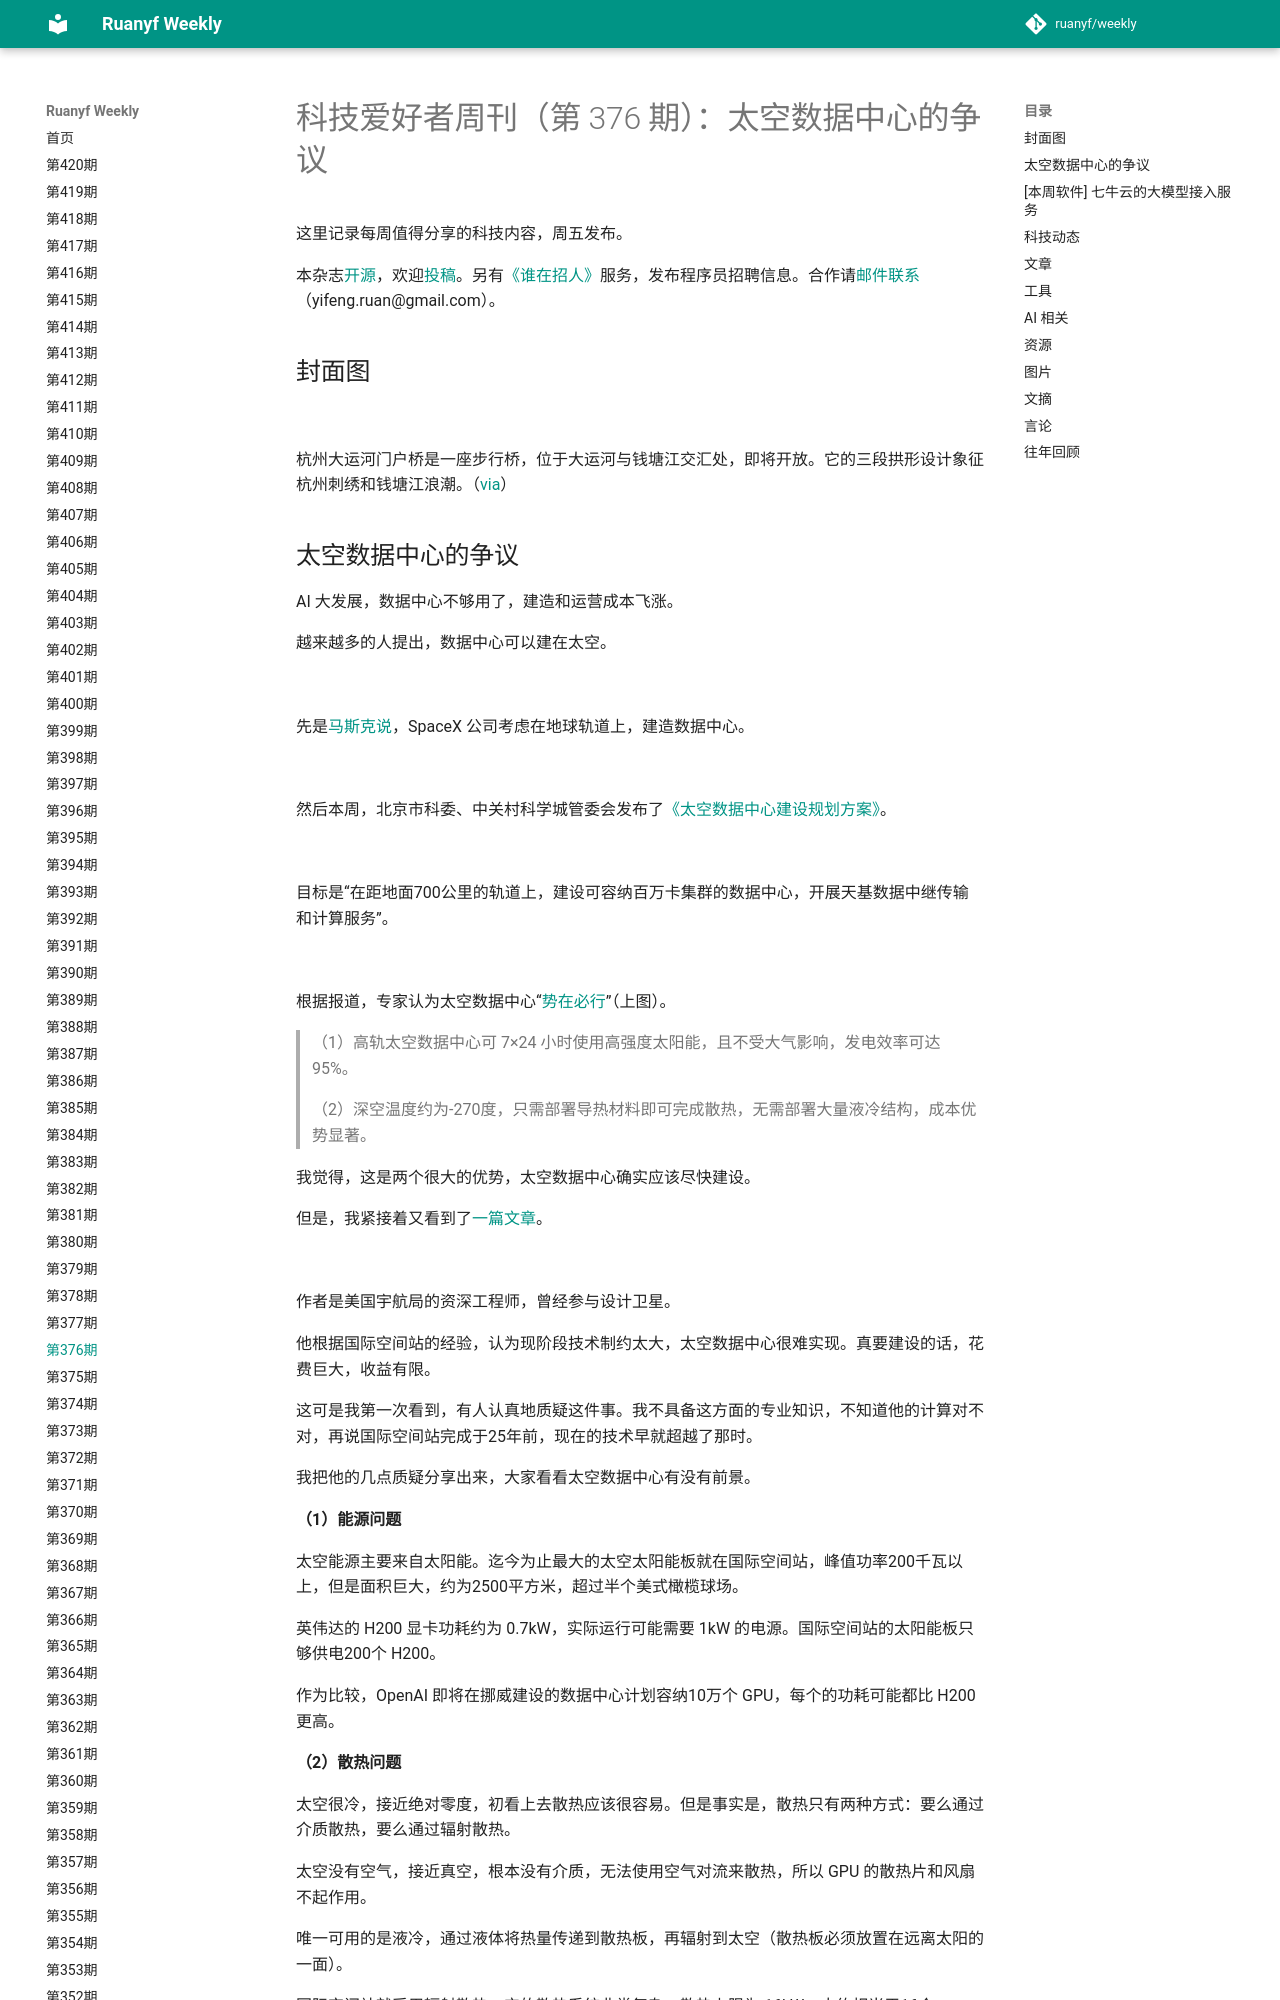

repository: xanxushu/weekly · page: issue-376/index.html · generator: mkdocs

# 科技爱好者周刊（第 376 期）：太空数据中心的争议

这里记录每周值得分享的科技内容，周五发布。

本杂志[开源](https://github.com/ruanyf/weekly)，欢迎[投稿](https://github.com/ruanyf/weekly/issues)。另有[《谁在招人》](https://github.com/ruanyf/weekly/issues/8332)服务，发布程序员招聘信息。合作请[邮件联系](mailto:yifeng.ruan@gmail.com)（yifeng.ruan@gmail.com）。

## 封面图

![](https://cdn.beekka.com/blogimg/asset/202512/bg2025120304.webp)

杭州大运河门户桥是一座步行桥，位于大运河与钱塘江交汇处，即将开放。它的三段拱形设计象征杭州刺绣和钱塘江浪潮。（[via](https://www.163.com/dy/article/KDAJVKT50514ETGI.html)）
